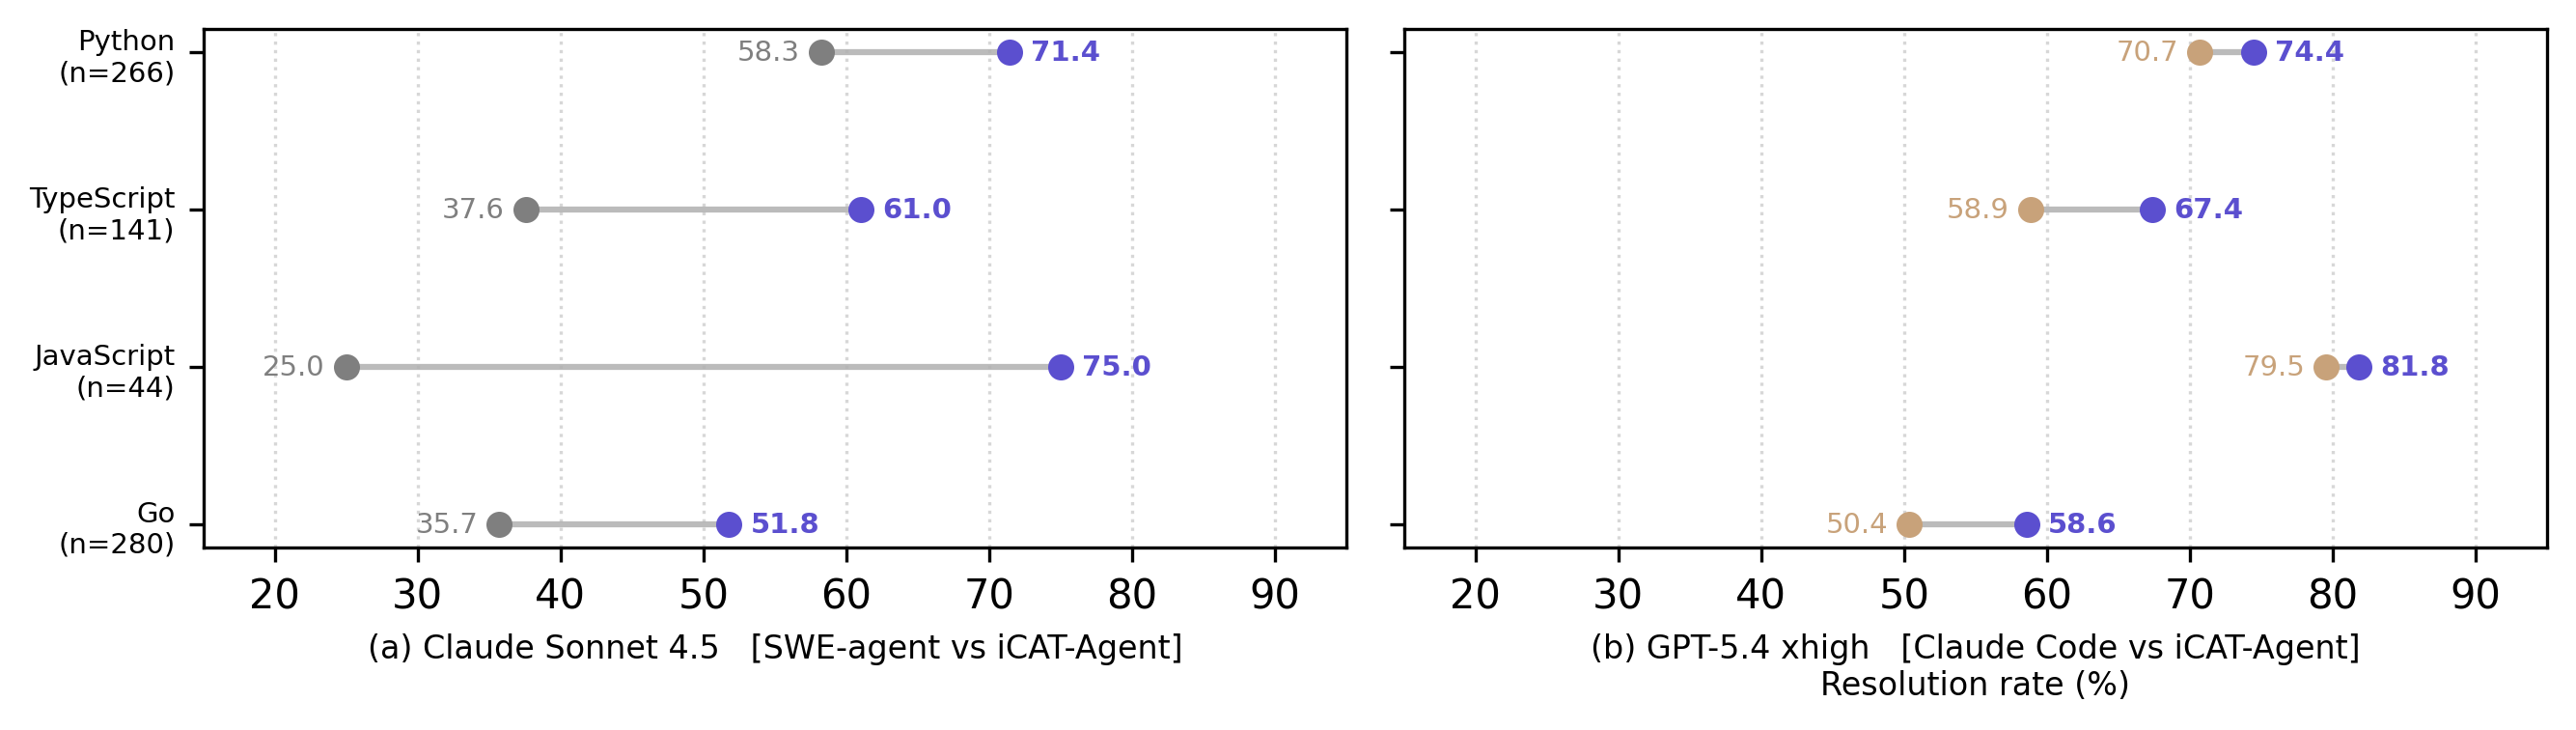

The data file committed next to this chart (first rows):
panel, language, n, baseline, baseline_pct, icat_pct, delta
(a) Claude Sonnet 4.5, Go, 280, SWE-agent, 35.7, 51.8, 16.1
(a) Claude Sonnet 4.5, JavaScript, 44, SWE-agent, 25.0, 75.0, 50.0
(a) Claude Sonnet 4.5, TypeScript, 141, SWE-agent, 37.6, 61.0, 23.4
(a) Claude Sonnet 4.5, Python, 266, SWE-agent, 58.3, 71.4, 13.2
(b) GPT-5.4 xhigh, Go, 280, Claude Code, 50.4, 58.6, 8.2
(b) GPT-5.4 xhigh, JavaScript, 44, Claude Code, 79.5, 81.8, 2.3
(b) GPT-5.4 xhigh, TypeScript, 141, Claude Code, 58.9, 67.4, 8.5
(b) GPT-5.4 xhigh, Python, 266, Claude Code, 70.7, 74.4, 3.8
